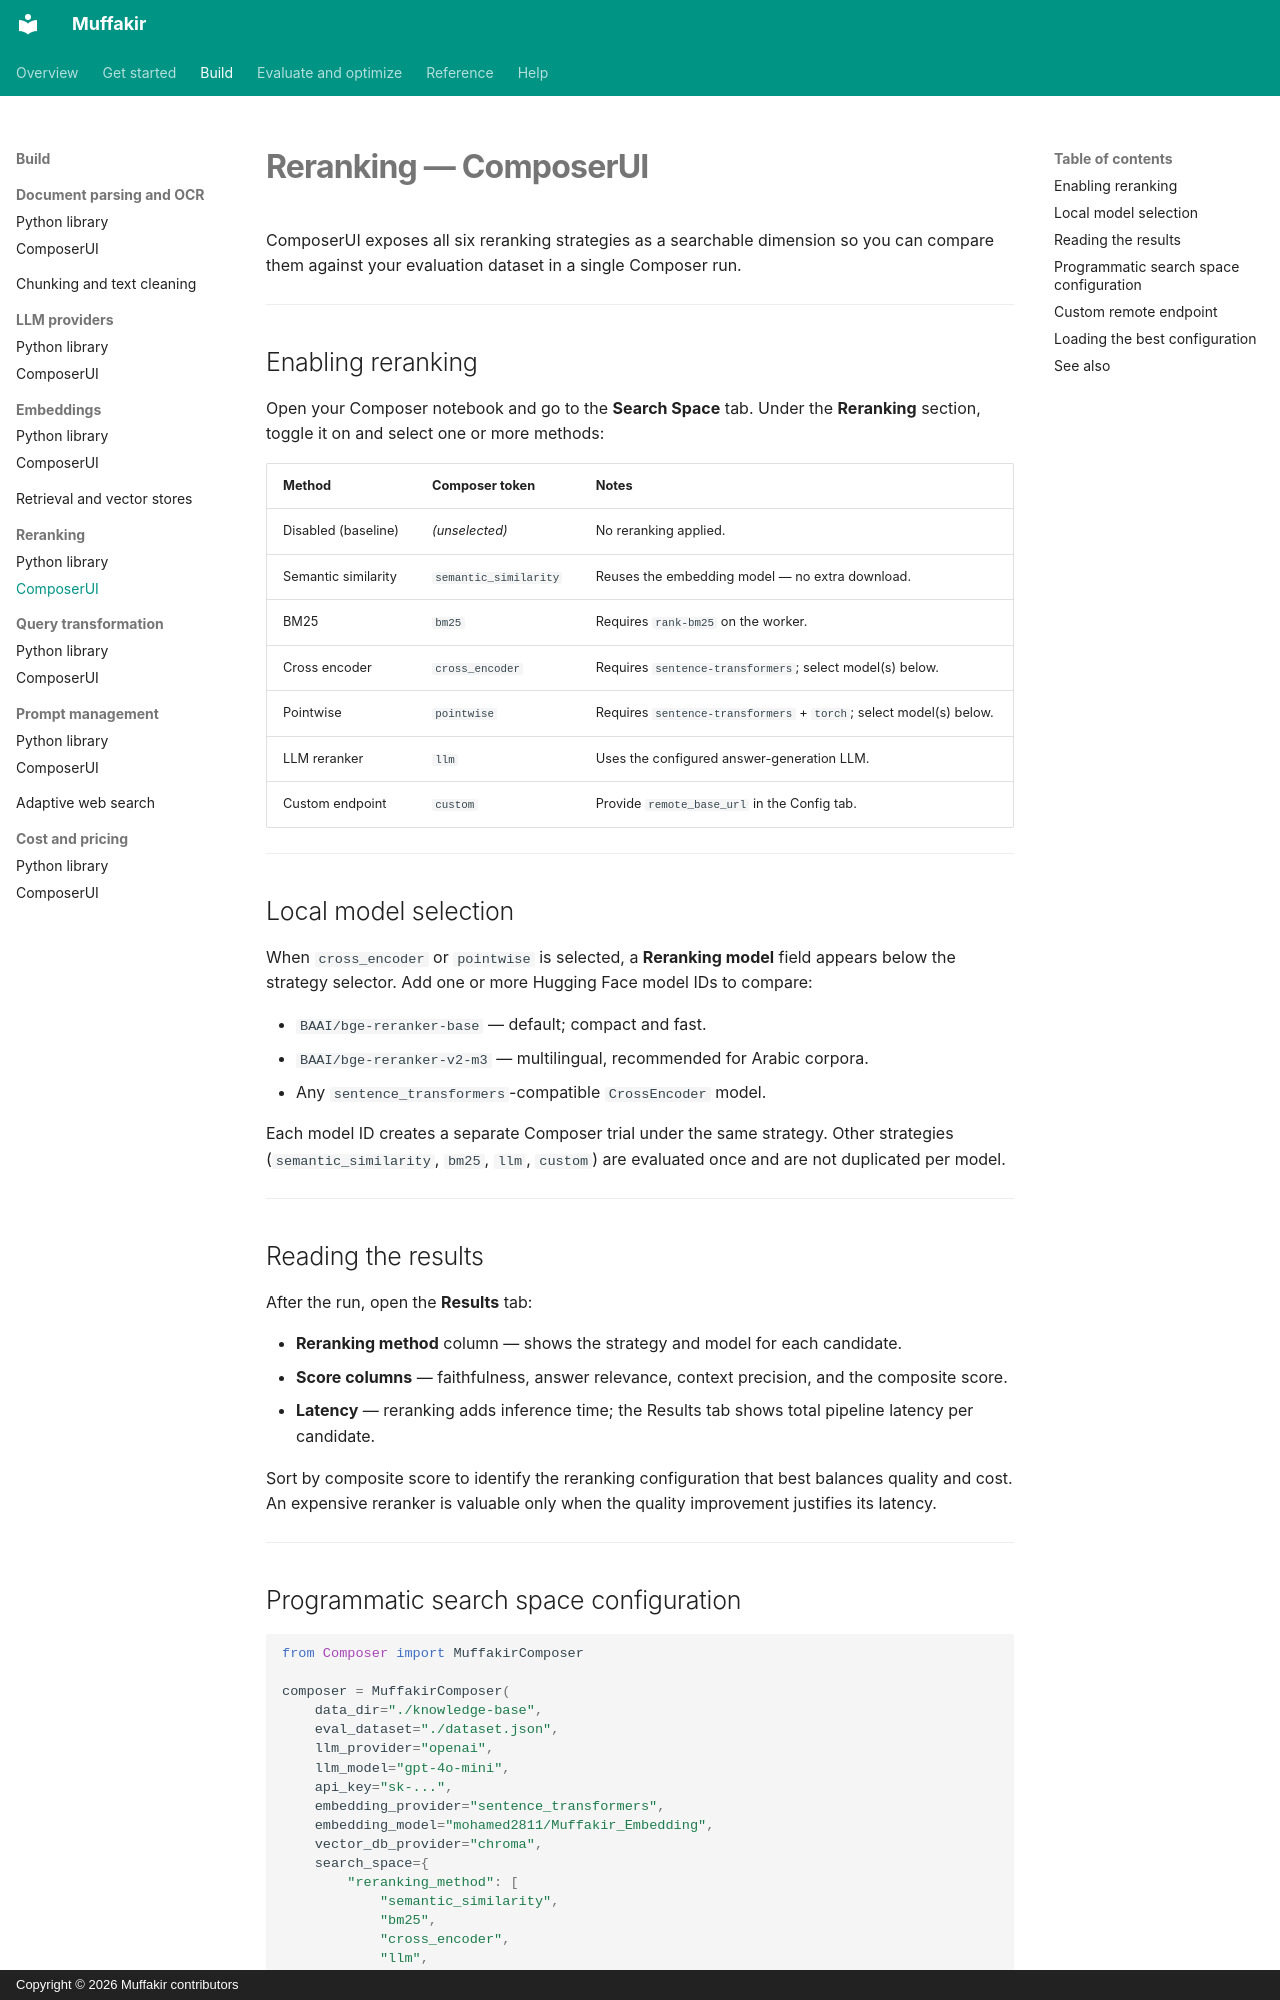

repository: Mohamed28112003/Muffakir · page: build/reranking-ui/index.html · generator: mkdocs · copyright: Copyright © 2026 Muffakir contributors

# Reranking — ComposerUI

ComposerUI exposes all six reranking strategies as a searchable dimension so you can
compare them against your evaluation dataset in a single Composer run.

---

## Enabling reranking

Open your Composer notebook and go to the **Search Space** tab.
Under the **Reranking** section, toggle it on and select one or more methods:

| Method | Composer token | Notes |
| --- | --- | --- |
| Disabled (baseline) | *(unselected)* | No reranking applied. |
| Semantic similarity | `semantic_similarity` | Reuses the embedding model — no extra download. |
| BM25 | `bm25` | Requires `rank-bm25` on the worker. |
| Cross encoder | `cross_encoder` | Requires `sentence-transformers`; select model(s) below. |
| Pointwise | `pointwise` | Requires `sentence-transformers` + `torch`; select model(s) below. |
| LLM reranker | `llm` | Uses the configured answer-generation LLM. |
| Custom endpoint | `custom` | Provide `remote_base_url` in the Config tab. |

---

## Local model selection

When `cross_encoder` or `pointwise` is selected, a **Reranking model** field
appears below the strategy selector. Add one or more Hugging Face model IDs to
compare:

- `BAAI/bge-reranker-base` — default; compact and fast.
- `BAAI/bge-reranker-v2-m3` — multilingual, recommended for Arabic corpora.
- Any `sentence_transformers`-compatible `CrossEncoder` model.

Each model ID creates a separate Composer trial under the same strategy. Other
strategies (`semantic_similarity`, `bm25`, `llm`, `custom`) are evaluated once and
are not duplicated per model.

---

## Reading the results

After the run, open the **Results** tab:

- **Reranking method** column — shows the strategy and model for each candidate.
- **Score columns** — faithfulness, answer relevance, context precision, and
  the composite score.
- **Latency** — reranking adds inference time; the Results tab shows total
  pipeline latency per candidate.

Sort by composite score to identify the reranking configuration that best balances
quality and cost. An expensive reranker is valuable only when the quality improvement
justifies its latency.

---
